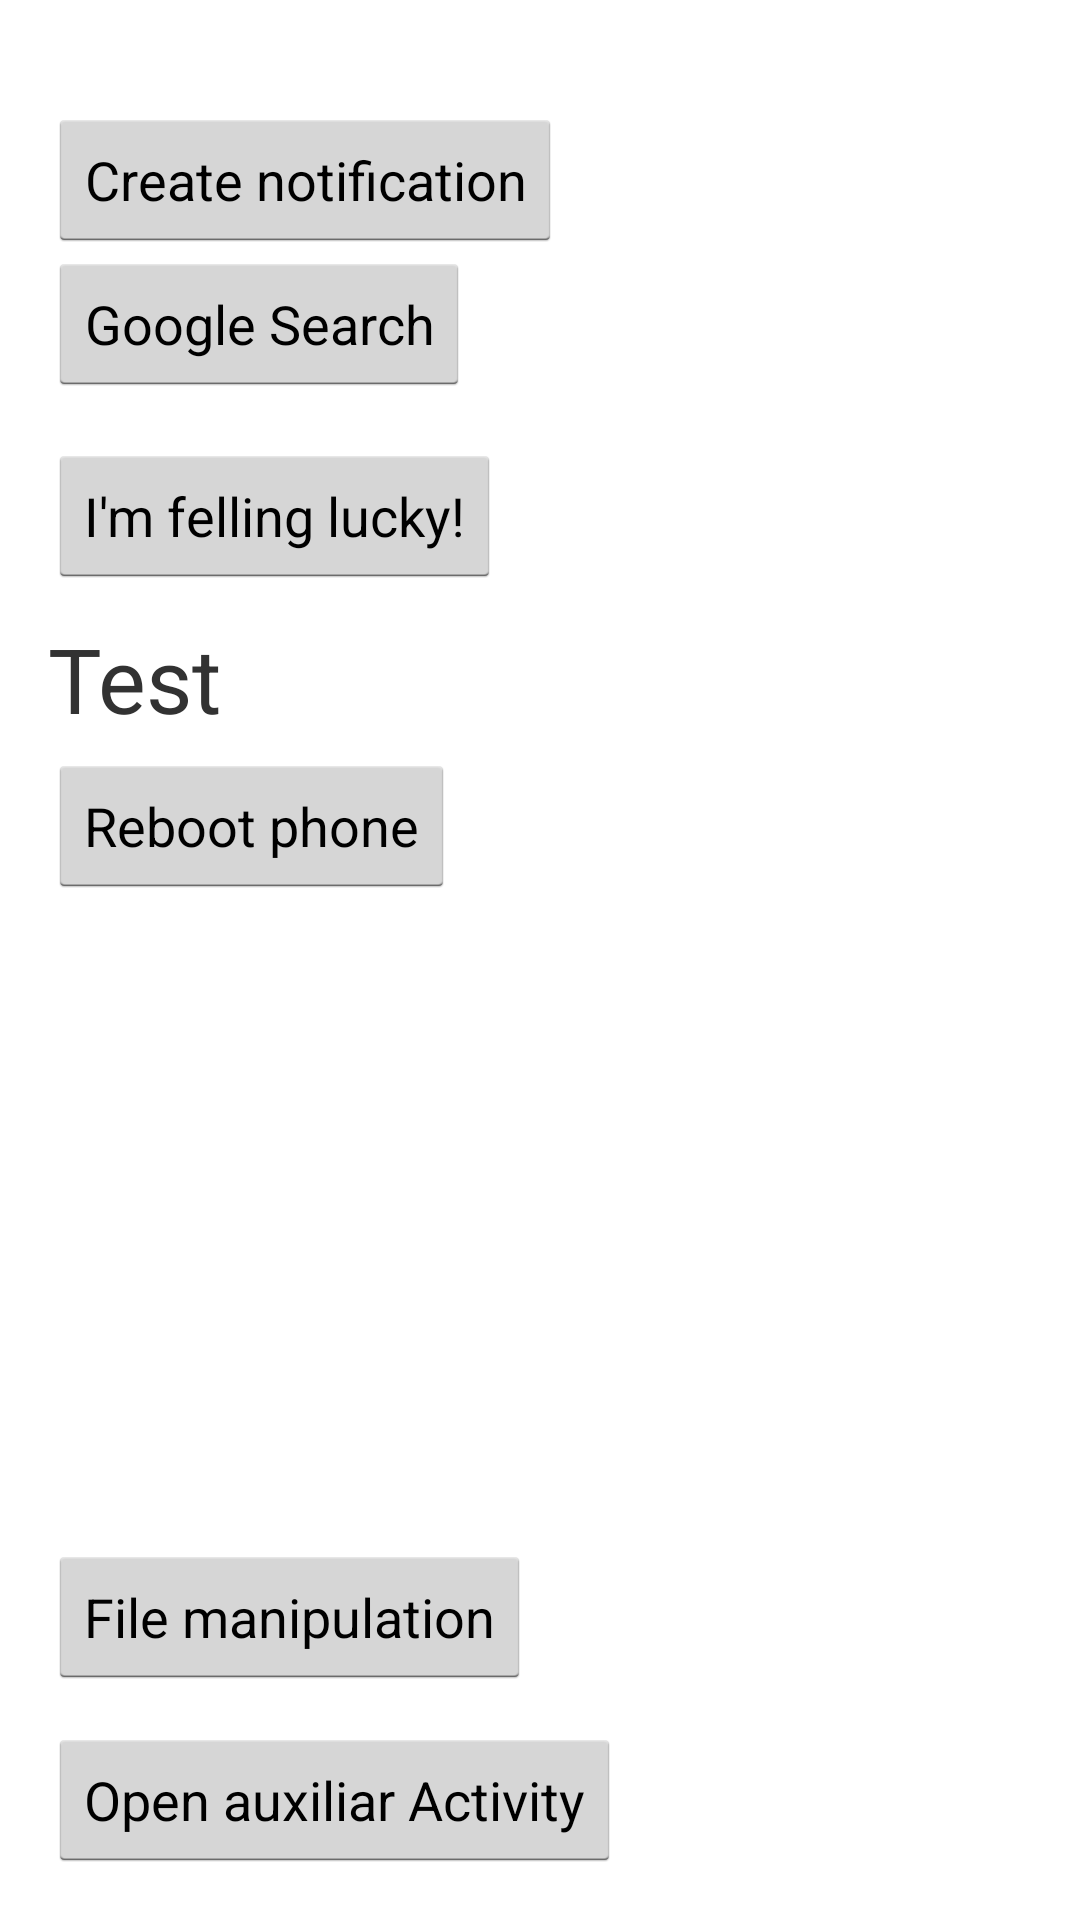

The Android layout XML behind this screen, and the referenced resources:
<!-- AndroidManifest.xml: application theme AppTheme -->
<!-- res/layout/activity_main.xml -->
<RelativeLayout xmlns:android="http://schemas.android.com/apk/res/android"
    xmlns:tools="http://schemas.android.com/tools"
    android:layout_width="match_parent"
    android:layout_height="match_parent"
    android:paddingBottom="16dp"
    android:paddingLeft="16dp"
    android:paddingRight="16dp"
    android:paddingTop="16dp"
    tools:context=".MainActivity" >

    <Button
        android:id="@+id/btn_ntf"
        android:layout_width="wrap_content"
        android:layout_height="wrap_content"
        android:layout_marginTop="20dp"
        android:onClick="createNotification"
        android:text="@string/ntf_text" />

    <Button
        android:id="@+id/btn_aux_act"
        android:layout_width="wrap_content"
        android:layout_height="wrap_content"
        android:layout_alignParentBottom="true"
        android:layout_alignParentLeft="true"
        android:text="@string/auxiliar_activity"
        android:onClick="openAuxActivity" />

    <Button
        android:id="@+id/btn_google"
        android:layout_width="wrap_content"
        android:layout_height="wrap_content"
        android:layout_alignLeft="@+id/lucky_btn"
        android:layout_below="@+id/btn_ntf"
        android:onClick="search"
        android:text="@string/google_btn_text" />

    <Button
        android:id="@+id/lucky_btn"
        android:layout_width="wrap_content"
        android:layout_height="wrap_content"
        android:layout_alignLeft="@+id/btnFileManipulation"
        android:layout_below="@+id/btn_google"
        android:layout_marginTop="16dp"
        android:onClick="openDoodles"
        android:text="@string/lucky_btn" />

	<TextView
		android:id="@+id/text_link"
		android:layout_width="wrap_content"
		android:layout_height="wrap_content"
		android:text="@string/app_name"
		android:textSize="30sp"
		android:layout_below="@+id/lucky_btn"
		android:layout_marginTop="10dp"
		android:layout_alignParentLeft="true"
		android:layout_alignParentStart="true"/>

	<Button
		android:id="@+id/btn_reboot"
		android:layout_width="wrap_content"
		android:layout_height="wrap_content"
		android:layout_alignParentLeft="true"
		android:layout_below="@id/text_link"
		android:layout_marginTop="5dp"
		android:onClick="promptReboot"
		android:text="@string/reboot_phone"/>

    <Button
        android:id="@+id/btnFileManipulation"
        android:layout_width="wrap_content"
        android:layout_height="wrap_content"
        android:layout_above="@+id/btn_aux_act"
        android:layout_alignLeft="@+id/btn_aux_act"
        android:layout_marginBottom="13dp"
        android:onClick="openFileManipulation"
        android:text="@string/title_activity_file" />

</RelativeLayout>
<!-- resources referenced by this layout -->
<resources>
  <string name="app_name">Test</string>
  <string name="auxiliar_activity">Open auxiliar Activity</string>
  <string name="google_btn_text">Google Search</string>
  <string name="lucky_btn">I\'m felling lucky!</string>
  <string name="ntf_text">Create notification</string>
  <string name="reboot_phone">Reboot phone</string>
  <string name="title_activity_file">File manipulation</string>
  <style name="AppTheme" parent="AppBaseTheme">
          
      </style>
  <style name="AppBaseTheme" parent="android:Theme.Holo.Light">
          
          <item name="android:textViewStyle">@style/TextViewStyle</item>
          <item name="android:buttonStyle">@style/ButtonStyle</item>
      </style>
  <style name="TextViewStyle" parent="android:Widget.TextView">
      </style>
  <style name="ButtonStyle" parent="android:Widget.Holo.Button">
      </style>
</resources>
